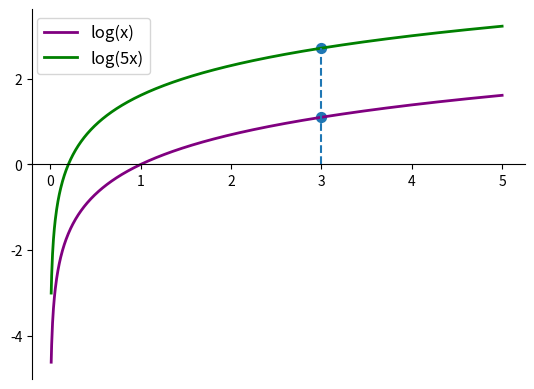

The script that saved this image:
# -*- coding: utf-8 -*-
# @Time    : 2022/9/6 16:46
# [redacted]
# @File    : week2.py on PyCharm
# @Licence : CC BY-NC-SA


import numpy as np
a = np.random.randint(0, 21, (2, 6))
a = np.sqrt(a)
print("平方根后的a矩阵为：\n",a)

print("a矩阵的形状是", a.shape)
print("a矩阵数据的类型是", a.dtype)
print("a矩阵的最大元素是", a.max())
print("a矩阵的最小元素是", a.min())
print("a矩阵元素的平均值是", a.mean())

a = a.reshape(3, 4)
b = a - 3
b[b > 0] = 1
b[b != 1] = 0

print(b)
print("a矩阵中大于3的元素个数为",b.sum())


import matplotlib.pyplot as plt

x = np.linspace(0.01,5,1000)
y1=np.log(x)
y2=np.log(5*x)

p1,=plt.plot(x,y1,color="purple",linewidth=2.0,linestyle="-")
p2,=plt.plot(x,y2,color="green",linewidth=2.0,linestyle="-")

plt.xticks(np.arange(0, 6))
plt.yticks([-4,-2,0,2,4,6])

ax=plt.gca()
ax.spines['right'].set_color('none')
ax.spines['top'].set_color('none')

ax.xaxis.set_ticks_position('bottom')
ax.spines['bottom'].set_position(('data',0))
ax.yaxis.set_ticks_position('left')
ax.spines['left'].set_position(('data', -0.2))

legend=plt.legend([p1,p2],["log(x)","log(5x)"],fontsize=12,loc='upper left')

plt.plot([3,3,3],[0,np.log(3),np.log(15)],linewidth=1.5,linestyle="--")
plt.scatter([3,3],[np.log(3),np.log(15)],50)

plt.show()
